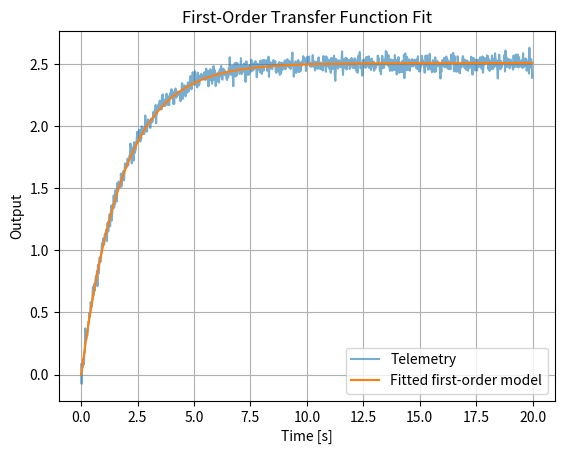

Source code (Python):
"""
Fit a first-order transfer function from step-response telemetry.

Model:
    G(s) = K / (tau*s + 1)

Learn:
- Gain estimation
- Time-constant estimation
- Transfer-function interpretation
"""

import numpy as np
import matplotlib.pyplot as plt


def main():
    rng = np.random.default_rng(3)
    dt = 0.02
    t = np.arange(0, 20, dt)

    true_gain = 2.5
    true_tau = 1.8
    y = true_gain * (1 - np.exp(-t / true_tau))
    measured = y + rng.normal(0, 0.04, len(t))

    estimated_gain = np.mean(measured[-100:])
    target_63 = 0.632 * estimated_gain
    tau_index = np.argmin(np.abs(measured - target_63))
    estimated_tau = t[tau_index]

    fitted = estimated_gain * (1 - np.exp(-t / estimated_tau))

    print(f"True gain: {true_gain:.3f}, estimated: {estimated_gain:.3f}")
    print(f"True tau:  {true_tau:.3f}, estimated: {estimated_tau:.3f}")

    plt.figure()
    plt.plot(t, measured, alpha=0.6, label="Telemetry")
    plt.plot(t, fitted, label="Fitted first-order model")
    plt.title("First-Order Transfer Function Fit")
    plt.xlabel("Time [s]")
    plt.ylabel("Output")
    plt.grid(True)
    plt.legend()
    plt.show()


if __name__ == "__main__":
    main()
